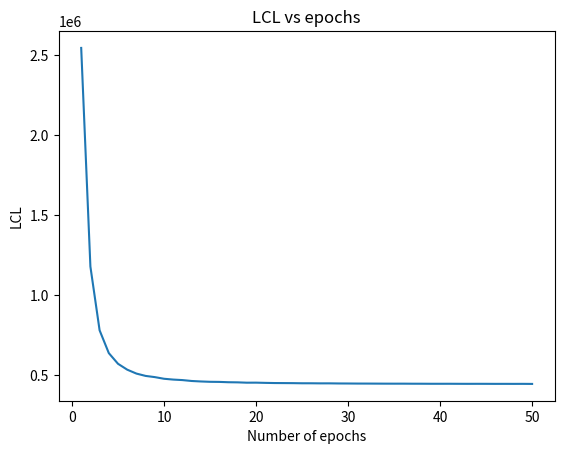

The script that saved this image:
import matplotlib.pyplot as plt
def draw(x, y):
    fig = plt.figure()
    ax = fig.add_subplot(1, 1, 1)
    ax.plot(x, y)
    ax.set_xlabel('Number of epochs')
    ax.set_ylabel('LCL')
    ax.set_title('LCL vs epochs')
    plt.show()

X = [1, 2, 3, 4, 5,6,7,8,9,10,11,12,13,14,15,16,17,18,19,20,21,22,23,24,25,26,27,28,29,30,31,32,33,34,35,36,37,38,39,40,41,42,43,44,45,46,47,48,49,50]
Y = [2547322.77192
,1178355.06601
,779102.174589
,636366.411063
,569499.971311
,532685.817397
,508160.95597
,493511.310393
,486016.845511
,475670.721486
,470591.330485
,467411.529373
,461787.848293
,458803.924269
,456651.32841
,456034.21086 ,453988.52404
,453182.276109
,451099.915975
,451341.229432
,449967.177078
,448902.9101
,448608.114094
,448262.299086
,447456.189994
,447390.797916
,446878.022315
,446956.01326
,446254.948933
,446019.746438
,445624.850308
,445533.805947
,445299.317554
,445069.435585
,444945.602818
,445007.585274
,444680.728729
,444593.281231
,444308.642042
,444283.396275
,444359.811088
,444124.374073
,443959.54814
,444090.462421
,443978.915818
,443747.573346
,443815.620696
,443691.454836
,443824.954587
,443393.070779

 ]
draw(X, Y)




 

